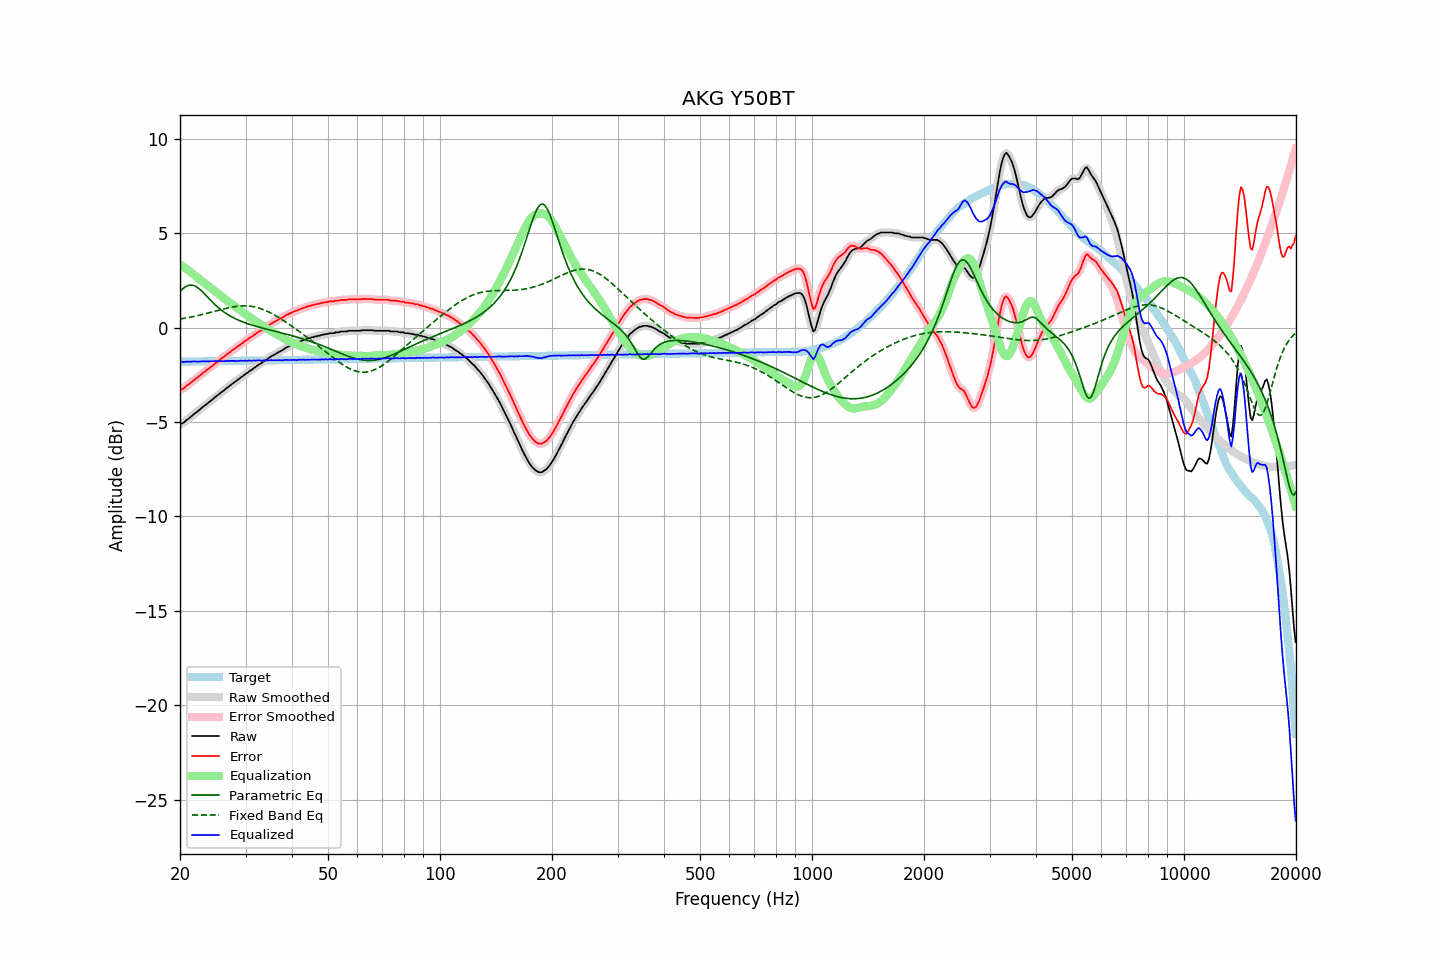

The file beside this chart, header and first rows:
frequency, raw, error, smoothed, error_smoothed, equalization, parametric_eq, fixed_band_eq, equalized_raw, equalized_smoothed, target
20.00, -5.13, -3.32, -5.14, -3.32, 3.33, 1.92, 0.45, -1.80, -1.80, -1.81
20.20, -5.08, -3.27, -5.09, -3.28, 3.28, 2.00, 0.46, -1.81, -1.81, -1.81
20.40, -5.05, -3.24, -5.04, -3.22, 3.22, 2.07, 0.48, -1.83, -1.82, -1.81
20.61, -4.98, -3.17, -4.98, -3.17, 3.16, 2.13, 0.49, -1.83, -1.82, -1.81
20.81, -4.90, -3.09, -4.91, -3.11, 3.10, 2.18, 0.51, -1.81, -1.82, -1.81
21.02, -4.84, -3.04, -4.84, -3.04, 3.03, 2.22, 0.52, -1.81, -1.81, -1.81
21.23, -4.78, -2.98, -4.78, -2.97, 2.97, 2.24, 0.54, -1.81, -1.81, -1.81
21.44, -4.71, -2.91, -4.71, -2.90, 2.91, 2.25, 0.56, -1.81, -1.80, -1.80
21.66, -4.63, -2.83, -4.64, -2.83, 2.84, 2.23, 0.57, -1.80, -1.80, -1.80
21.87, -4.56, -2.76, -4.57, -2.77, 2.77, 2.21, 0.59, -1.79, -1.80, -1.80
22.09, -4.50, -2.70, -4.50, -2.70, 2.70, 2.17, 0.61, -1.80, -1.80, -1.80
22.31, -4.44, -2.64, -4.44, -2.64, 2.63, 2.11, 0.63, -1.81, -1.80, -1.80
22.54, -4.36, -2.57, -4.37, -2.57, 2.56, 2.05, 0.65, -1.80, -1.80, -1.80
22.76, -4.29, -2.50, -4.29, -2.50, 2.50, 1.97, 0.67, -1.79, -1.80, -1.80
22.99, -4.22, -2.43, -4.22, -2.43, 2.43, 1.89, 0.69, -1.79, -1.79, -1.80
23.22, -4.15, -2.36, -4.16, -2.36, 2.37, 1.80, 0.71, -1.79, -1.79, -1.79
23.45, -4.09, -2.30, -4.09, -2.30, 2.30, 1.71, 0.73, -1.79, -1.79, -1.79
23.69, -4.02, -2.23, -4.02, -2.23, 2.23, 1.62, 0.75, -1.79, -1.79, -1.79
23.92, -3.95, -2.16, -3.96, -2.17, 2.16, 1.53, 0.78, -1.79, -1.79, -1.79
24.16, -3.89, -2.10, -3.89, -2.10, 2.10, 1.45, 0.80, -1.79, -1.79, -1.79
24.40, -3.82, -2.03, -3.82, -2.03, 2.03, 1.36, 0.82, -1.79, -1.79, -1.79
24.65, -3.75, -1.97, -3.75, -1.96, 1.96, 1.27, 0.84, -1.79, -1.78, -1.79
24.89, -3.67, -1.89, -3.68, -1.90, 1.90, 1.19, 0.87, -1.77, -1.78, -1.78
25.14, -3.61, -1.83, -3.61, -1.83, 1.83, 1.12, 0.89, -1.78, -1.78, -1.78
25.39, -3.55, -1.77, -3.54, -1.76, 1.77, 1.04, 0.91, -1.79, -1.78, -1.78
25.65, -3.47, -1.69, -3.48, -1.70, 1.70, 0.97, 0.93, -1.77, -1.78, -1.78
25.91, -3.41, -1.64, -3.42, -1.64, 1.63, 0.91, 0.96, -1.78, -1.78, -1.78
26.16, -3.35, -1.57, -3.35, -1.57, 1.57, 0.84, 0.98, -1.78, -1.78, -1.78
26.43, -3.28, -1.51, -3.28, -1.51, 1.50, 0.78, 1.00, -1.78, -1.78, -1.78
26.69, -3.20, -1.43, -3.21, -1.44, 1.44, 0.73, 1.02, -1.76, -1.78, -1.77
26.96, -3.15, -1.38, -3.15, -1.37, 1.38, 0.67, 1.04, -1.78, -1.77, -1.77
27.23, -3.08, -1.31, -3.08, -1.31, 1.31, 0.62, 1.06, -1.77, -1.77, -1.77
27.50, -3.01, -1.24, -3.02, -1.25, 1.25, 0.57, 1.07, -1.76, -1.77, -1.77
27.77, -2.95, -1.18, -2.95, -1.18, 1.19, 0.53, 1.09, -1.77, -1.77, -1.77
28.05, -2.89, -1.12, -2.89, -1.12, 1.12, 0.48, 1.10, -1.77, -1.77, -1.77
28.33, -2.83, -1.07, -2.83, -1.07, 1.06, 0.44, 1.12, -1.77, -1.77, -1.77
28.62, -2.77, -1.01, -2.77, -1.00, 1.00, 0.40, 1.13, -1.77, -1.77, -1.76
28.90, -2.70, -0.94, -2.70, -0.94, 0.94, 0.37, 1.13, -1.76, -1.76, -1.76
29.19, -2.63, -0.87, -2.64, -0.88, 0.88, 0.33, 1.14, -1.75, -1.76, -1.76
29.48, -2.58, -0.82, -2.57, -0.81, 0.82, 0.30, 1.14, -1.77, -1.76, -1.76
29.78, -2.51, -0.75, -2.52, -0.76, 0.76, 0.27, 1.15, -1.76, -1.76, -1.76
30.08, -2.44, -0.69, -2.45, -0.69, 0.69, 0.24, 1.14, -1.75, -1.76, -1.76
30.38, -2.40, -0.65, -2.39, -0.63, 0.63, 0.21, 1.14, -1.77, -1.75, -1.76
30.68, -2.31, -0.56, -2.33, -0.57, 0.57, 0.18, 1.13, -1.74, -1.76, -1.76
30.99, -2.27, -0.52, -2.27, -0.51, 0.51, 0.15, 1.12, -1.76, -1.75, -1.75
31.30, -2.21, -0.46, -2.21, -0.45, 0.46, 0.12, 1.11, -1.76, -1.75, -1.75
31.61, -2.14, -0.39, -2.15, -0.40, 0.40, 0.10, 1.10, -1.75, -1.75, -1.75
31.93, -2.09, -0.34, -2.09, -0.34, 0.34, 0.07, 1.08, -1.75, -1.75, -1.75
32.24, -2.03, -0.28, -2.03, -0.28, 0.28, 0.05, 1.06, -1.75, -1.74, -1.75
32.57, -1.96, -0.22, -1.98, -0.23, 0.23, 0.02, 1.03, -1.74, -1.75, -1.75
32.89, -1.92, -0.18, -1.92, -0.17, 0.17, -0.00, 1.00, -1.75, -1.74, -1.75
33.22, -1.87, -0.13, -1.86, -0.12, 0.12, -0.02, 0.97, -1.76, -1.75, -1.74
33.55, -1.79, -0.05, -1.81, -0.06, 0.06, -0.05, 0.94, -1.73, -1.75, -1.74
33.89, -1.75, -0.01, -1.75, -0.01, 0.00, -0.07, 0.91, -1.75, -1.74, -1.74
34.23, -1.69, 0.05, -1.69, 0.05, -0.05, -0.09, 0.87, -1.74, -1.74, -1.74
34.57, -1.63, 0.11, -1.63, 0.11, -0.11, -0.11, 0.83, -1.74, -1.74, -1.74
34.92, -1.57, 0.16, -1.57, 0.16, -0.16, -0.13, 0.79, -1.73, -1.73, -1.74
35.27, -1.51, 0.22, -1.52, 0.22, -0.21, -0.16, 0.74, -1.73, -1.73, -1.74
35.62, -1.47, 0.26, -1.47, 0.27, -0.26, -0.18, 0.70, -1.74, -1.73, -1.73
35.97, -1.42, 0.31, -1.42, 0.31, -0.31, -0.20, 0.65, -1.73, -1.73, -1.73
... 635 more rows
